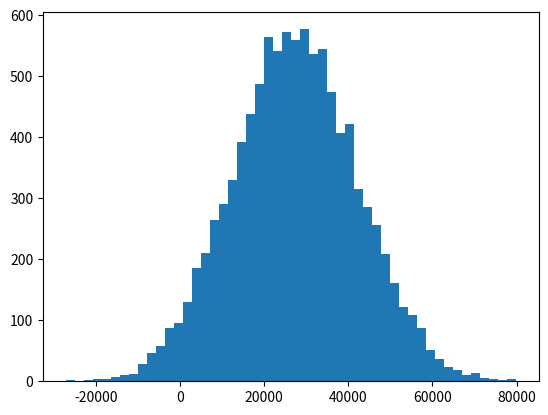

The script that saved this image:
import numpy as np
incomes = np.random.normal(27000, 15000, 10000)
np.mean(incomes)

import matplotlib.pyplot as plt
plt.hist(incomes, 50)
plt.show()

np.median(incomes)

incomes = np.append(incomes, [1000000000])
np.median(incomes)
np.mean(incomes)

ages = np.random.randint(18, high=90, size=500)
ages

from scipy import stats
stats.mode(ages)

ages = np.random.randint(18, high=90, size=500)
stats.mode(ages)